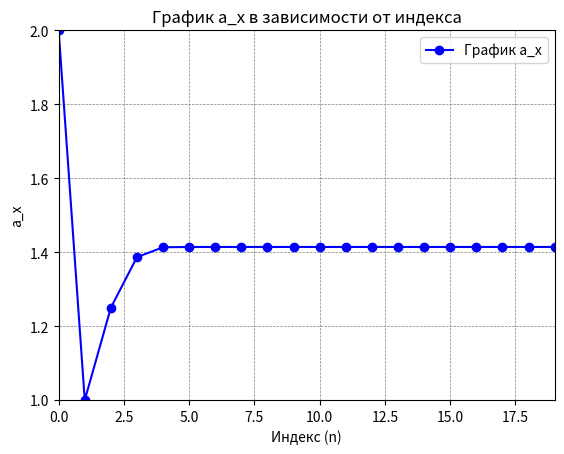

This chart was generated by the following Python code:
import matplotlib.pyplot as plt
import numpy as np

# Начальные значения
c_new = 1.0  # Начальное значение для c_x
a_new = 2.0  # Начальное значение для a_x

# Количество точек, которые нужно сгенерировать
num_points = 20

# Списки для хранения значений c_x и a_x
c_values = [1.0]
a_values = [2.0]

# Генерация следующих точек
for i in range(1, num_points):
    # Вычисляем новое значение a_x
    a_new = a_new - (a_new * c_new) / 2
    print(a_new)
    a_values.append(a_new)
    # Вычисляем новое значение c_x
    c_new = (c_new ** 2 * (c_new - 3)) / 4
    c_values.append(c_new)
# Подготовка данных для построения графика
x_values = np.arange(num_points)  # Ось X будет просто индексами точек

# Построение графика
plt.plot(x_values, a_values, marker='o', linestyle='-', color='blue', label='График a_x')
plt.title('График a_x в зависимости от индекса')
plt.xlabel('Индекс (n)')
plt.ylabel('a_x')
plt.axhline(0, color='black', linewidth=0.5, ls='--')
plt.axvline(0, color='black', linewidth=0.5, ls='--')
plt.grid(color='gray', linestyle='--', linewidth=0.5)
plt.legend()

# Выводим все точки на график
# for index, value in enumerate(a_values):
#  plt.text(x_values[index], value, f'({x_values[index]}, {value:.2f})')

# Настройки отображения осей
plt.xlim(0, num_points - 1)
plt.ylim(1, 2)  # Устанавливаем пределы оси Y от -1 до 1
plt.show()
